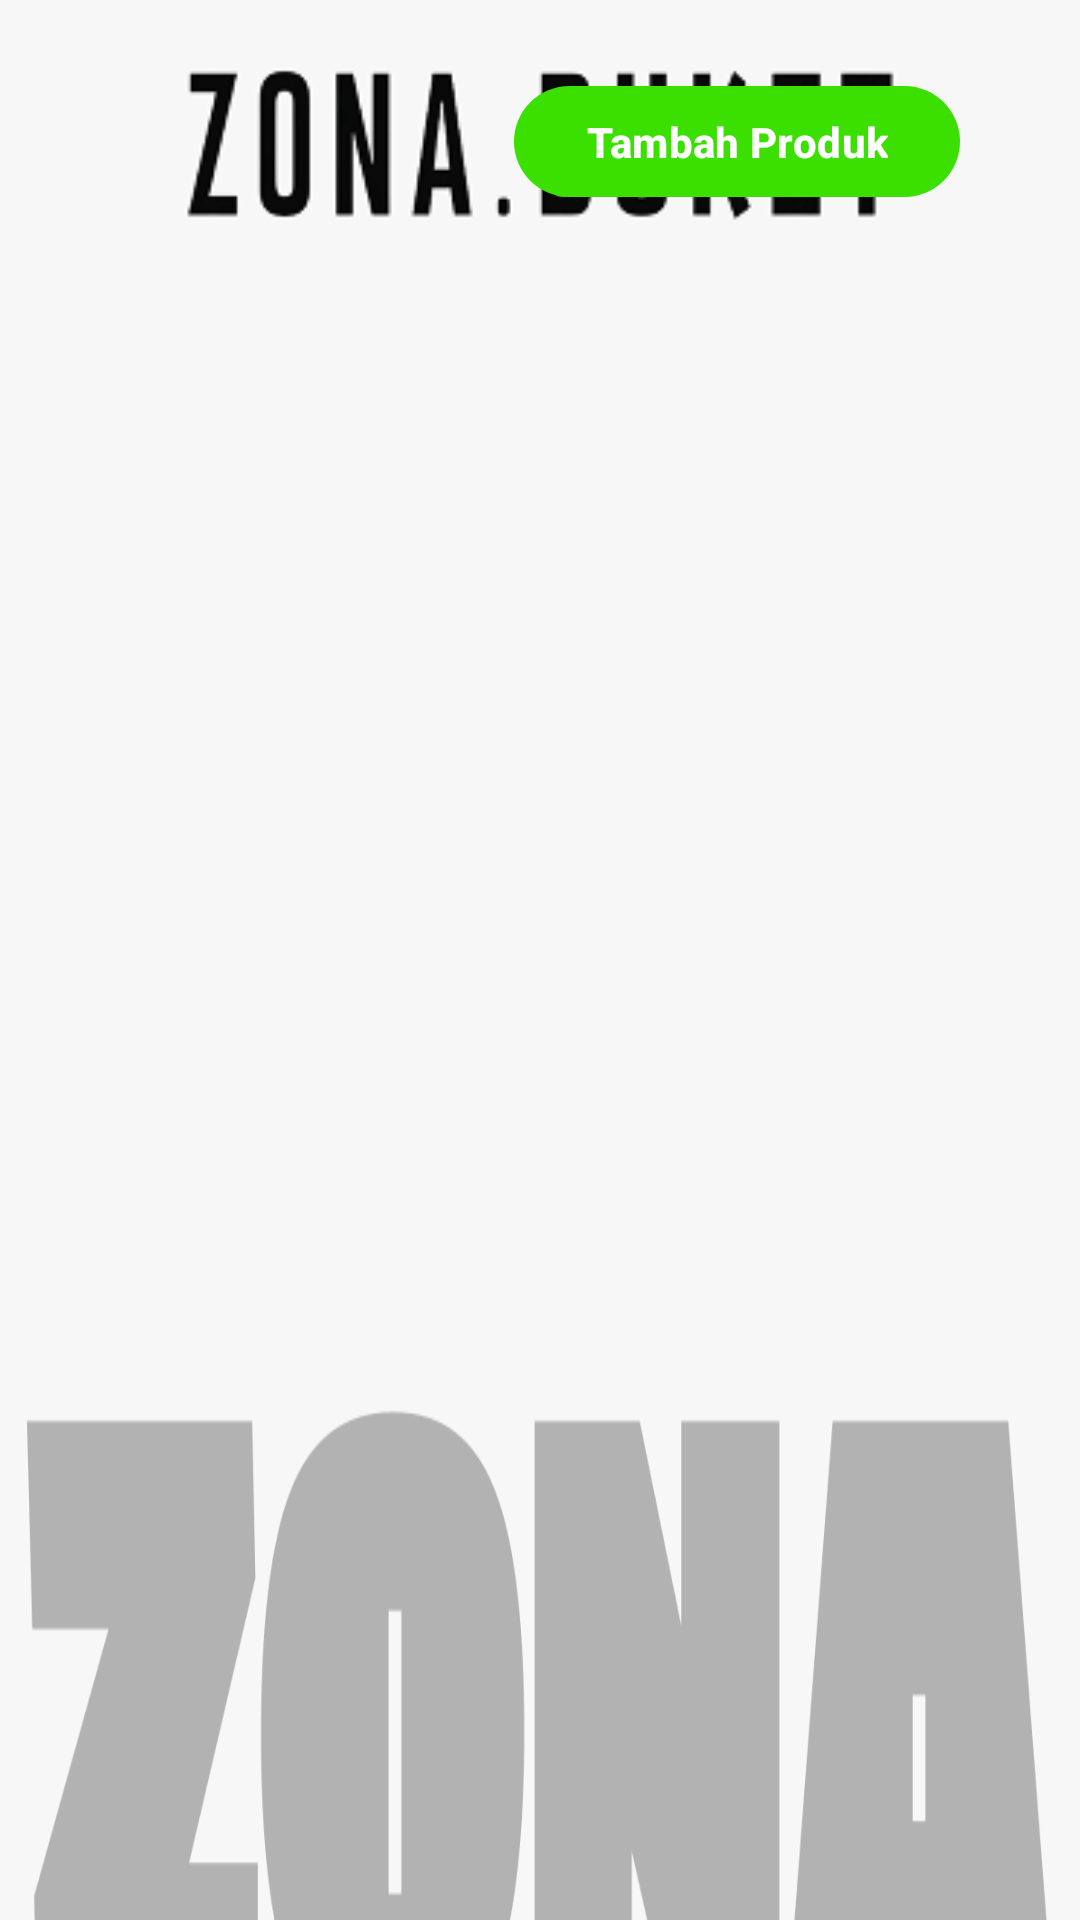

Produce the Android XML layout that renders to this screen, including the resource entries it uses.
<!-- AndroidManifest.xml: application theme Theme.AppZonaBuket -->
<!-- res/layout/activity_produk.xml -->
<?xml version="1.0" encoding="utf-8"?>
<androidx.drawerlayout.widget.DrawerLayout xmlns:android="http://schemas.android.com/apk/res/android"
    xmlns:app="http://schemas.android.com/apk/res-auto"
    xmlns:tools="http://schemas.android.com/tools"
    android:id="@+id/drawerLayout"
    android:layout_width="match_parent"
    android:layout_height="match_parent"
    tools:context=".ProdukActivity">

    
    <androidx.constraintlayout.widget.ConstraintLayout
        android:id="@+id/mainProduk"
        android:layout_width="match_parent"
        android:layout_height="match_parent"
        android:background="@drawable/bg_zona">

        
        <androidx.constraintlayout.widget.ConstraintLayout
            android:id="@+id/headerLayout"
            android:layout_width="0dp"
            android:layout_height="94dp"
            android:background="#F7F7F7"
            android:paddingStart="20dp"
            android:paddingEnd="20dp"
            app:layout_constraintTop_toTopOf="parent"
            app:layout_constraintStart_toStartOf="parent"
            app:layout_constraintEnd_toEndOf="parent">

            <ImageView
                android:id="@+id/btnBack"
                android:layout_width="28dp"
                android:layout_height="28dp"
                android:layout_marginStart="20dp"
                android:src="@drawable/home"
                app:layout_constraintBottom_toBottomOf="parent"
                app:layout_constraintStart_toStartOf="parent"
                app:layout_constraintTop_toTopOf="parent" />

            
            <ImageView
                android:id="@+id/imgLogo"
                android:layout_width="wrap_content"
                android:layout_height="60dp"
                android:adjustViewBounds="true"
                android:src="@drawable/logo"
                android:contentDescription="Logo Zona Buket"
                app:layout_constraintTop_toTopOf="parent"
                app:layout_constraintBottom_toBottomOf="parent"
                app:layout_constraintStart_toStartOf="parent"
                app:layout_constraintEnd_toEndOf="parent"/>

            
            <com.google.android.material.button.MaterialButton
                android:id="@+id/btnTambahProduk"
                android:layout_width="wrap_content"
                android:layout_height="45dp"
                android:text="Tambah Produk"
                android:textColor="@android:color/white"
                android:textStyle="bold"
                android:textAllCaps="false"
                android:layout_marginEnd="20dp"
                app:backgroundTint="#3BE000"
                app:cornerRadius="20dp"
                app:layout_constraintTop_toTopOf="parent"
                app:layout_constraintBottom_toBottomOf="parent"
                app:layout_constraintEnd_toEndOf="parent"/>

        </androidx.constraintlayout.widget.ConstraintLayout>


        
        <androidx.recyclerview.widget.RecyclerView
            android:id="@+id/recyclerManajemenProduk"
            android:layout_width="0dp"
            android:layout_height="0dp"
            android:clipToPadding="false"
            android:paddingStart="16dp"
            android:paddingEnd="16dp"
            app:layout_constraintTop_toBottomOf="@id/headerLayout"
            app:layout_constraintBottom_toBottomOf="parent"
            app:layout_constraintStart_toStartOf="parent"
            app:layout_constraintEnd_toEndOf="parent"
            tools:listitem="@layout/item_manajemen_produk"/>

    </androidx.constraintlayout.widget.ConstraintLayout>
</androidx.drawerlayout.widget.DrawerLayout>
<!-- res/layout/item_manajemen_produk.xml (included above) -->
<androidx.cardview.widget.CardView xmlns:android="http://schemas.android.com/apk/res/android"
    xmlns:app="http://schemas.android.com/apk/res-auto"
    android:layout_width="220dp"
    android:layout_height="wrap_content"
    android:layout_margin="12dp"
    app:cardCornerRadius="16dp"
    app:cardElevation="4dp">

    <LinearLayout
        android:layout_width="match_parent"
        android:layout_height="wrap_content"
        android:orientation="vertical">

        
        <ImageView
            android:id="@+id/imgProduct"
            android:layout_width="match_parent"
            android:layout_height="150dp"
            android:scaleType="centerCrop"
            android:src="@drawable/buket1"/>

        <LinearLayout
            android:layout_width="match_parent"
            android:layout_height="wrap_content"
            android:orientation="horizontal"
            android:padding="10dp">

            <LinearLayout
                android:layout_width="0dp"
                android:layout_height="wrap_content"
                android:layout_weight="1"
                android:orientation="vertical">

                
                <TextView
                    android:id="@+id/tvProductName"
                    android:layout_width="wrap_content"
                    android:layout_height="wrap_content"
                    android:text="Buket Uang"
                    android:textStyle="bold"
                    android:textSize="14sp"/>

                
                <TextView
                    android:id="@+id/tvPrice"
                    android:layout_width="wrap_content"
                    android:layout_height="wrap_content"
                    android:text="Rp 75.000"
                    android:textSize="12sp"/>

                
                <TextView
                    android:id="@+id/tvProductDesc"
                    android:layout_width="wrap_content"
                    android:layout_height="wrap_content"
                    android:text="Deskripsi produk"
                    android:textSize="11sp"
                    android:textColor="#666666"
                    android:maxLines="2"
                    android:ellipsize="end"/>

            </LinearLayout>

            
            <ImageButton
                android:id="@+id/btnSampah"
                android:layout_width="36dp"
                android:layout_height="36dp"
                android:src="@drawable/sampah"
                android:background="@null"
                android:scaleType="fitCenter"/>

        </LinearLayout>
    </LinearLayout>
</androidx.cardview.widget.CardView>
<!-- resources referenced by this layout -->
<resources>
  <!-- drawable bg_zona: png bitmap (drawable, 12223 bytes) -->
  <!-- drawable buket1: png bitmap (drawable, 405824 bytes) -->
  <!-- drawable logo: png bitmap (drawable, 7871 bytes) -->
  <!-- drawable sampah: png bitmap (drawable, 1124 bytes) -->
  <style name="Theme.AppZonaBuket" parent="Base.Theme.AppZonaBuket" />
  <style name="Base.Theme.AppZonaBuket" parent="Theme.Material3.DayNight.NoActionBar">
          
          
      </style>
</resources>
